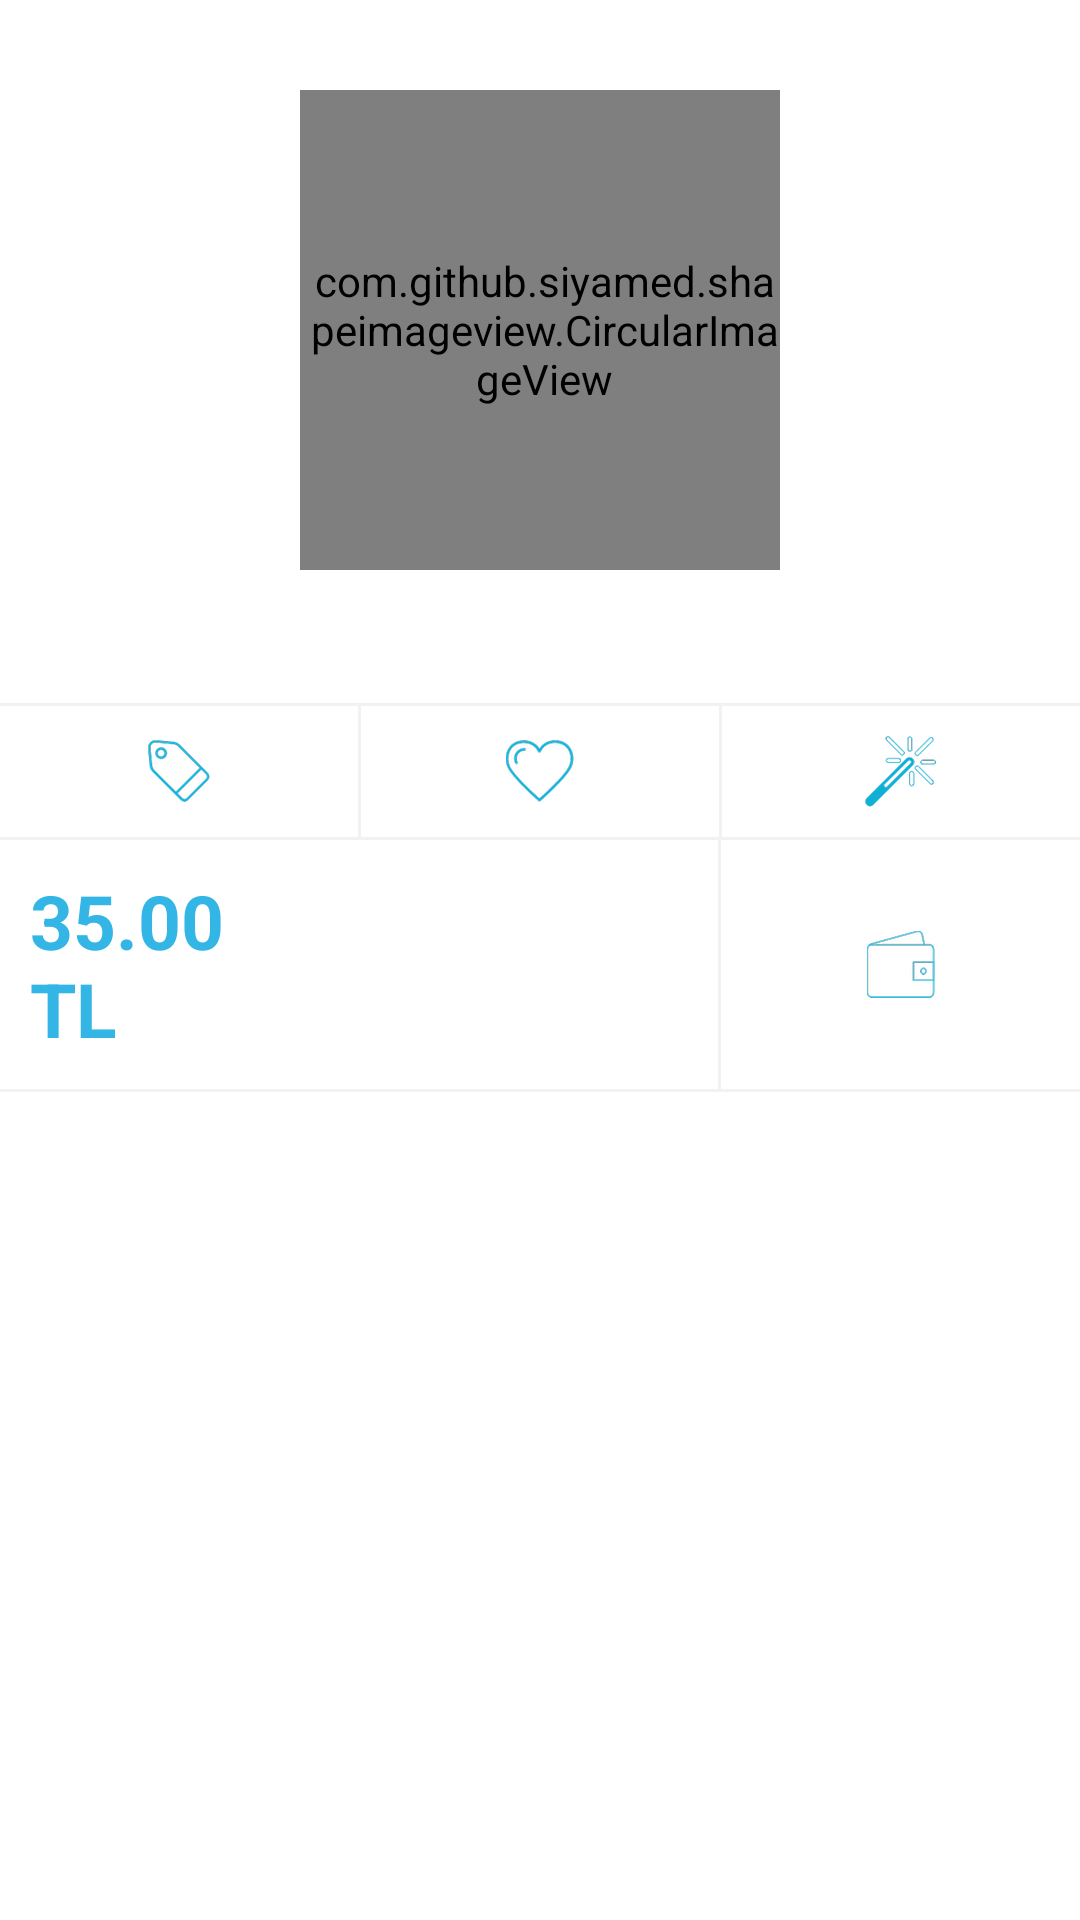

Android layout source for this screen:
<!-- AndroidManifest.xml: application theme AppTheme -->
<!-- res/layout/profile_fragment.xml -->
<?xml version="1.0" encoding="utf-8"?>
<ScrollView xmlns:android="http://schemas.android.com/apk/res/android"
    xmlns:app="http://schemas.android.com/apk/res-auto"
    android:layout_width="match_parent"
    android:layout_height="match_parent"
    android:background="@android:color/white">

    <LinearLayout
        android:layout_width="match_parent"
        android:layout_height="match_parent"
        android:orientation="vertical">

        <RelativeLayout
            android:layout_width="match_parent"
            android:layout_height="wrap_content">

            <com.github.siyamed.shapeimageview.CircularImageView
                android:id="@+id/profileCircularImage"
                android:layout_width="160dp"
                android:layout_height="160dp"
                android:layout_centerHorizontal="true"
                android:layout_marginTop="30dp"
                android:background="@drawable/circular_border"
                android:paddingLeft="3dp"
                android:src="@drawable/friends_placeholder"
                app:siBorderColor="@color/cuppcebe_blue"
                app:siBorderWidth="3dp" />

            <TextView
                android:id="@+id/profileNameText"
                android:layout_width="wrap_content"
                android:layout_height="wrap_content"
                android:layout_below="@+id/profileCircularImage"
                android:layout_centerHorizontal="true"
                android:layout_marginTop="10dp"
                android:textColor="@android:color/black"
                android:textSize="18sp"
                android:textStyle="bold" />

        </RelativeLayout>

        <View
            android:layout_width="match_parent"
            android:layout_height="1dp"
            android:layout_marginTop="10dp"
            android:background="@color/cuppcebe_gray"></View>

        <LinearLayout
            android:layout_width="match_parent"
            android:layout_height="wrap_content"
            android:orientation="horizontal">

            <RelativeLayout
                android:layout_width="0dp"
                android:layout_height="wrap_content"
                android:layout_gravity="center_vertical"
                android:layout_margin="10dp"
                android:layout_weight="0.33">

                <ImageView
                    android:layout_width="wrap_content"
                    android:layout_height="wrap_content"
                    android:layout_centerInParent="true"
                    android:src="@drawable/profile_etiket" />
            </RelativeLayout>

            <View
                android:layout_width="1dp"
                android:layout_height="match_parent"
                android:background="@color/cuppcebe_gray"></View>

            <RelativeLayout
                android:layout_width="0dp"
                android:layout_height="wrap_content"
                android:layout_gravity="center_vertical"
                android:layout_margin="10dp"
                android:layout_weight="0.33">

                <ImageView
                    android:layout_width="wrap_content"
                    android:layout_height="wrap_content"
                    android:layout_centerInParent="true"
                    android:src="@drawable/profile_like" />
            </RelativeLayout>

            <View
                android:layout_width="1dp"
                android:layout_height="match_parent"
                android:background="@color/cuppcebe_gray"></View>

            <RelativeLayout
                android:layout_width="0dp"
                android:layout_height="wrap_content"
                android:layout_gravity="center_vertical"
                android:layout_margin="10dp"
                android:layout_weight="0.33">

                <ImageView
                    android:layout_width="wrap_content"
                    android:layout_height="wrap_content"
                    android:layout_centerInParent="true"
                    android:src="@drawable/profile_wish" />
            </RelativeLayout>

        </LinearLayout>

        <View
            android:layout_width="match_parent"
            android:layout_height="1dp"
            android:background="@color/cuppcebe_gray"></View>

        <LinearLayout
            android:layout_width="match_parent"
            android:layout_height="wrap_content"
            android:orientation="horizontal">

            <RelativeLayout
                android:layout_width="0dp"
                android:layout_height="wrap_content"
                android:layout_weight="0.33">

                <TextView
                    android:id="@+id/profilePointText"
                    android:layout_width="wrap_content"
                    android:layout_height="wrap_content"
                    android:padding="10dp"
                    android:text="35.00 TL"
                    android:textColor="@color/blue"
                    android:textSize="25sp"
                    android:textStyle="bold" />
            </RelativeLayout>

            <RelativeLayout
                android:layout_width="0dp"
                android:layout_height="wrap_content"
                android:layout_weight="0.33"></RelativeLayout>

            <View
                android:layout_width="1dp"
                android:layout_height="match_parent"
                android:layout_gravity="center_vertical"
                android:background="@color/cuppcebe_gray"></View>


            <ImageView
                android:layout_width="0dp"
                android:layout_height="wrap_content"
                android:layout_gravity="center_vertical"
                android:id="@+id/profileWalletIcon"
                android:layout_weight="0.33"
                android:src="@drawable/profile_wallet" />

        </LinearLayout>

        <View
            android:layout_width="match_parent"
            android:layout_height="1dp"
            android:background="@color/cuppcebe_gray"></View>

        <RelativeLayout
            android:layout_width="match_parent"
            android:layout_height="match_parent">


            <ImageView
                android:id="@+id/profileQrImage"
                android:layout_width="160dp"
                android:layout_height="160dp"
                android:layout_centerInParent="true" />
        </RelativeLayout>

    </LinearLayout>

</ScrollView>
<!-- resources referenced by this layout -->
<resources>
  <item name="blue" type="color">#FF33B5E5</item>
  <item name="cuppcebe_blue" type="color">#11aed4</item>
  <item name="cuppcebe_gray" type="color">#f2f2f2</item>
  <!-- drawable friends_placeholder: png bitmap (drawable, 2523 bytes) -->
  <!-- drawable profile_etiket: png bitmap (drawable-hdpi, 1530 bytes) -->
  <!-- drawable profile_like: png bitmap (drawable-hdpi, 1743 bytes) -->
  <!-- drawable profile_wallet: png bitmap (drawable-hdpi, 1273 bytes) -->
  <!-- drawable profile_wish: png bitmap (drawable-hdpi, 2088 bytes) -->
  <style name="AppTheme" parent="Theme.AppCompat.Light">
          <item name="android:actionBarStyle">@style/MyAppActionBarTheme</item>
          <item name="android:actionMenuTextColor">@color/cuppcebe_blue</item>
          <item name="colorPrimary">@android:color/white</item>
  
  
      </style>
  <style name="MyAppActionBarTheme" parent="android:Theme.Holo.Light">
          <item name="android:actionBarStyle">@style/MyApp.ActionBar</item>
      </style>
  <style name="MyApp.ActionBar" parent="android:Widget.Holo.Light.ActionBar.Solid">
          <item name="android:background">@android:color/white</item>
      </style>
</resources>
